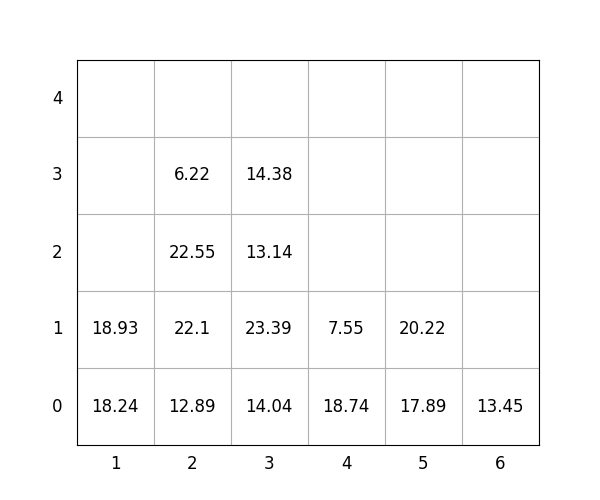

The table this chart was drawn from, first rows:
idx, loc_x, loc_y, loc_z, weight, group, score, seq, reloc, size(ft)
1, 2, 0, 0, 12.89, 1, 112.9, 1, 0, 20
2, 5, 0, 0, 17.89, 3, 317.9, 2, 0, 20
3, 5, 0, 1, 20.22, 3, 320.2, 3, 0, 20
4, 2, 0, 1, 22.1, 1, 122.1, 4, 0, 20
5, 2, 0, 2, 22.55, 1, 122.5, 5, 0, 20
6, 4, 0, 0, 18.74, 1, 118.7, 6, 0, 20
7, 3, 0, 0, 14.04, 1, 114, 7, 0, 20
8, 3, 0, 1, 23.39, 2, 223.4, 8, 0, 20
9, 2, 0, 3, 6.22, 3, 306.2, 9, 0, 20
10, 4, 0, 1, 7.55, 2, 207.6, 10, 0, 20
11, 3, 0, 2, 13.14, 3, 313.1, 11, 0, 20
12, 1, 0, 0, 18.24, 0, 18.24, 12, 0, 20
13, 6, 0, 0, 13.45, 0, 13.45, 13, 0, 20
14, 3, 0, 3, 14.38, 3, 314.4, 14, 0, 20
15, 1, 0, 1, 18.93, 2, 218.9, 15, 0, 20
